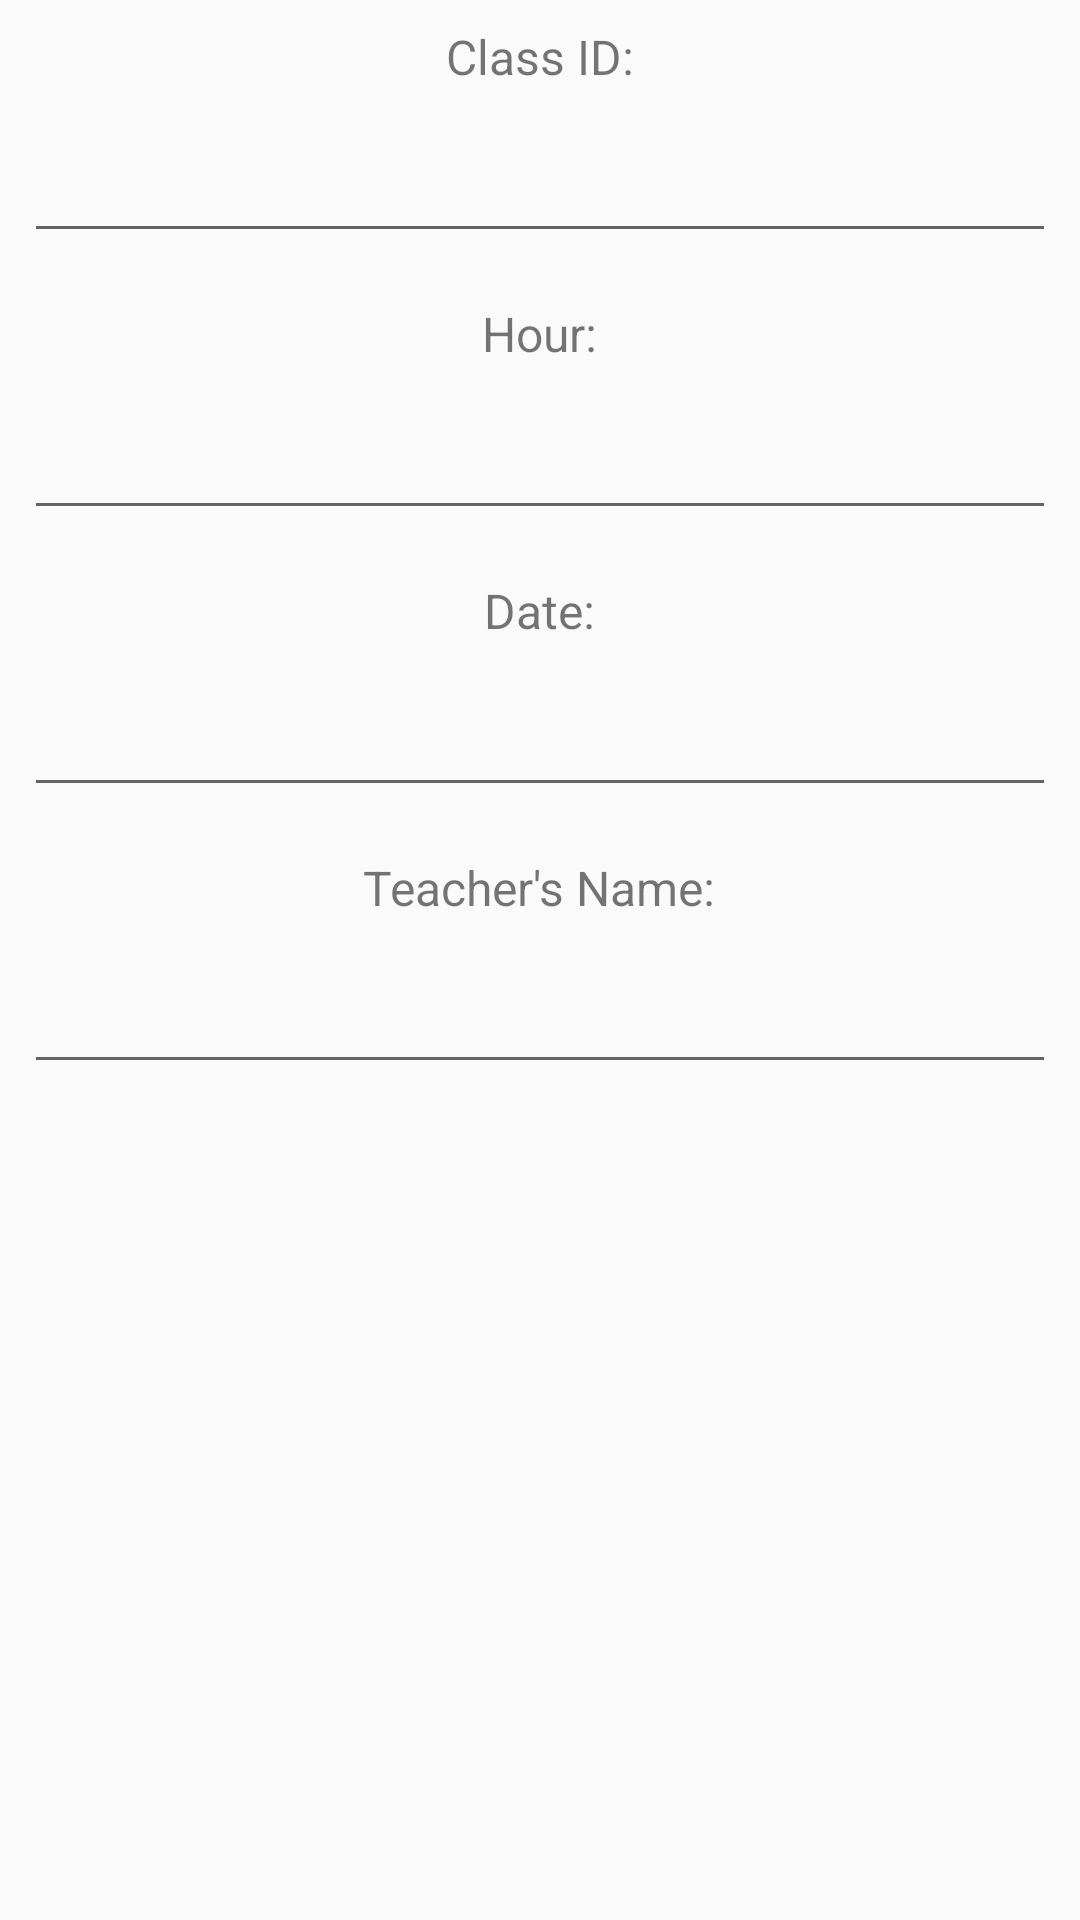

Android layout source for this screen:
<!-- AndroidManifest.xml: application theme AppTheme -->
<!-- res/layout/flag_adddummy.xml -->
<?xml version="1.0" encoding="utf-8"?>
<LinearLayout xmlns:android="http://schemas.android.com/apk/res/android"
    android:orientation="vertical" android:layout_width="match_parent"
    android:layout_height="match_parent">

    <TextView
        android:layout_width="wrap_content"
        android:layout_height="wrap_content"
        android:text="Class ID:"
        android:id="@+id/textView2"
        style="@style/UiControl" />

    <EditText
        android:layout_width="match_parent"
        android:layout_height="wrap_content"
        android:id="@+id/editText"
        style="@style/UiControl" />

    <TextView
        android:layout_width="wrap_content"
        android:layout_height="wrap_content"
        android:text="Hour:"
        android:id="@+id/textView3"
        style="@style/UiControl" />

    <EditText
        android:layout_width="match_parent"
        android:layout_height="wrap_content"
        android:id="@+id/editText2"
        style="@style/UiControl" />

    <TextView
        android:layout_width="wrap_content"
        android:layout_height="wrap_content"
        android:text="Date:"
        android:id="@+id/textView4"
        style="@style/UiControl" />

    <EditText
        android:layout_width="match_parent"
        android:layout_height="wrap_content"
        android:id="@+id/editText3"
        style="@style/UiControl" />

    <TextView
        android:layout_width="wrap_content"
        android:layout_height="wrap_content"
        android:text="Teacher&apos;s Name:"
        android:id="@+id/textView5"
        style="@style/UiControl" />

    <EditText
        android:layout_width="match_parent"
        android:layout_height="wrap_content"
        android:id="@+id/editText4"
        style="@style/UiControl" />
</LinearLayout>
<!-- resources referenced by this layout -->
<resources>
  <style name="UiControl">
          <item name="android:layout_margin">8dp</item>
          <item name="android:layout_gravity">center_horizontal</item>
          <item name="android:textSize">16sp</item>
          <item name="android:singleLine">true</item>
      </style>
  <style name="AppTheme" parent="Theme.AppCompat.Light.DarkActionBar">
          
          <item name="colorPrimary">@color/colorPrimary</item>
          <item name="colorPrimaryDark">@color/colorPrimaryDark</item>
          <item name="colorAccent">@color/colorAccent</item>
      </style>
  <!-- not gathered from this repository: default colours our renderer supplied (Android Studio template values) -->
  <color name="colorPrimary">#FF6200EE</color>
  <color name="colorPrimaryDark">#FF3700B3</color>
  <color name="colorAccent">#FF03DAC5</color>
</resources>
